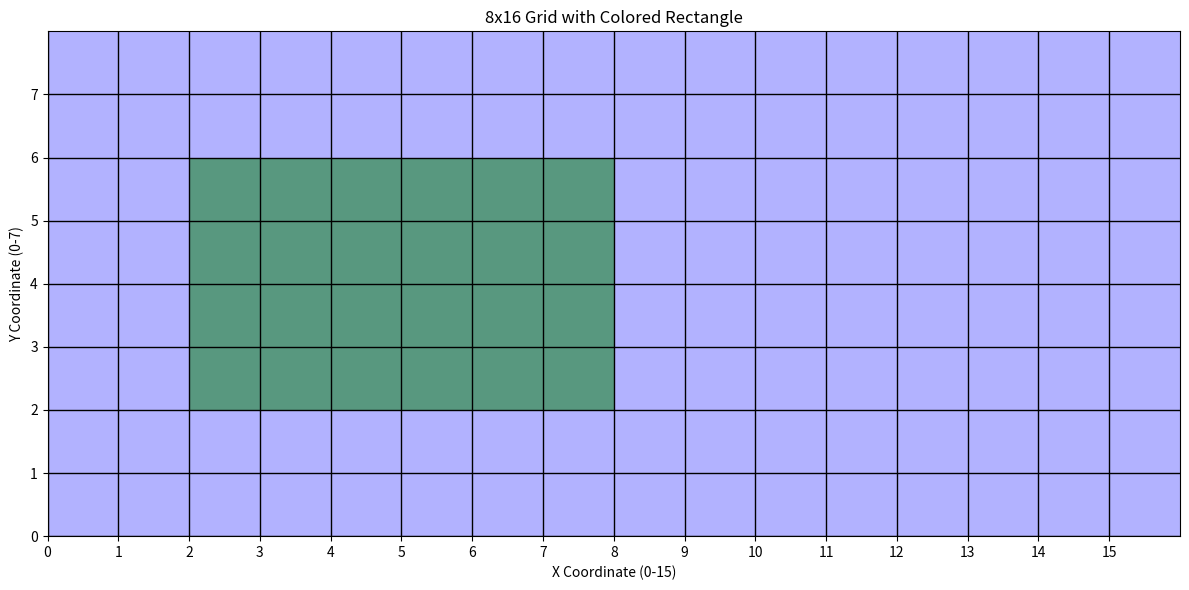

The matplotlib source for this figure: (Note: this script raises an exception after producing the figure.)
import matplotlib.pyplot as plt
import matplotlib.patches as patches
from random import random

# 创建一个8x16的网格图形
fig, ax = plt.subplots(figsize=(12, 6))
ax.set_xlim(0, 16)
ax.set_ylim(0, 8)
ax.set_xticks(range(16))
ax.set_yticks(range(8))
ax.set_xticklabels(range(0,16,1))  # 下沿标记0-15
ax.set_yticklabels(range(0,8,1))   # 左侧标记0-7
ax.grid(True, color='black', linestyle='-', linewidth=1)

# 将整个网格填充为蓝色
for x in range(16):
    for y in range(8):
        rect = patches.Rectangle((x, y), 1, 1, facecolor='blue', alpha=0.3)
        ax.add_patch(rect)

# 将(2,2)-(5,8)的矩形填充为绿色
# 注意：matplotlib的y轴是反的，(2,2)实际是第2列第6行
green_rect = patches.Rectangle((2, 2), 6, 4, facecolor='green', alpha=0.5)
ax.add_patch(green_rect)

# 设置坐标轴标签
ax.set_xlabel('X Coordinate (0-15)')
ax.set_ylabel('Y Coordinate (0-7)')
ax.set_title('8x16 Grid with Colored Rectangle')

plt.tight_layout()
plt.savefig('img/coverage.png')

#################################################3


# 创建一个8x16的网格图形
ax.set_xticklabels(range(0,160,10))  # 下沿标记0-15
ax.set_yticklabels(range(0,80,10))   # 左侧标记0-7

# 设置坐标轴标签
ax.set_xlabel('X Coordinate (0-159)')
ax.set_ylabel('Y Coordinate (0-79)')
ax.set_title('80x160 Grid with Colored Rectangle')

plt.tight_layout()
plt.savefig('img/coverage2.png')

# for i in range(1280):
#     ax.plot(random()*16, random()*8, 'ro', markersize=5)  # 使用网格中心坐标(3.5,4.5)

# plt.savefig('img/coverage-random.png')

# for i in range(20, 80):
#     ax.plot(i/10, 2, 'ro', markersize=5)  # 使用网格中心坐标(3.5,4.5)
#     ax.plot(i/10, 6, 'ro', markersize=5)  # 使用网格中心坐标(3.5,4.5)

# for j in range(20, 60):
#     ax.plot(2, j/10, 'ro', markersize=5)  # 使用网格中心坐标(3.5,4.5)
#     ax.plot(8, j/10, 'ro', markersize=5)  # 使用网格中心坐标(3.5,4.5)

# plt.savefig('img/coverage-edge.png')

# for i in range(40):
#     ax.plot(random()*6+2, 2, 'ro', markersize=5)  # 使用网格中心坐标(3.5,4.5)
#     ax.plot(random()*6+2, 6, 'ro', markersize=5)  # 使用网格中心坐标(3.5,4.5)

# for j in range(40):
#     ax.plot(2, random()*4+2, 'ro', markersize=5)  # 使用网格中心坐标(3.5,4.5)
#     ax.plot(8, random()*4+2, 'ro', markersize=5)  # 使用网格中心坐标(3.5,4.5)

# plt.savefig('img/coverage-edge-random.png')

for i in range(600):
    ax.plot(random()*16, random()*8, 'ro', markersize=5)  # 使用网格中心坐标(3.5,4.5)

for i in range(20, 80):
    ax.plot(i/10, 2, 'ro', markersize=5)  # 使用网格中心坐标(3.5,4.5)
    ax.plot(i/10, 6, 'ro', markersize=5)  # 使用网格中心坐标(3.5,4.5)

for j in range(20, 60):
    ax.plot(2, j/10, 'ro', markersize=5)  # 使用网格中心坐标(3.5,4.5)
    ax.plot(8, j/10, 'ro', markersize=5)  # 使用网格中心坐标(3.5,4.5)

plt.savefig('img/coverage-together.png')